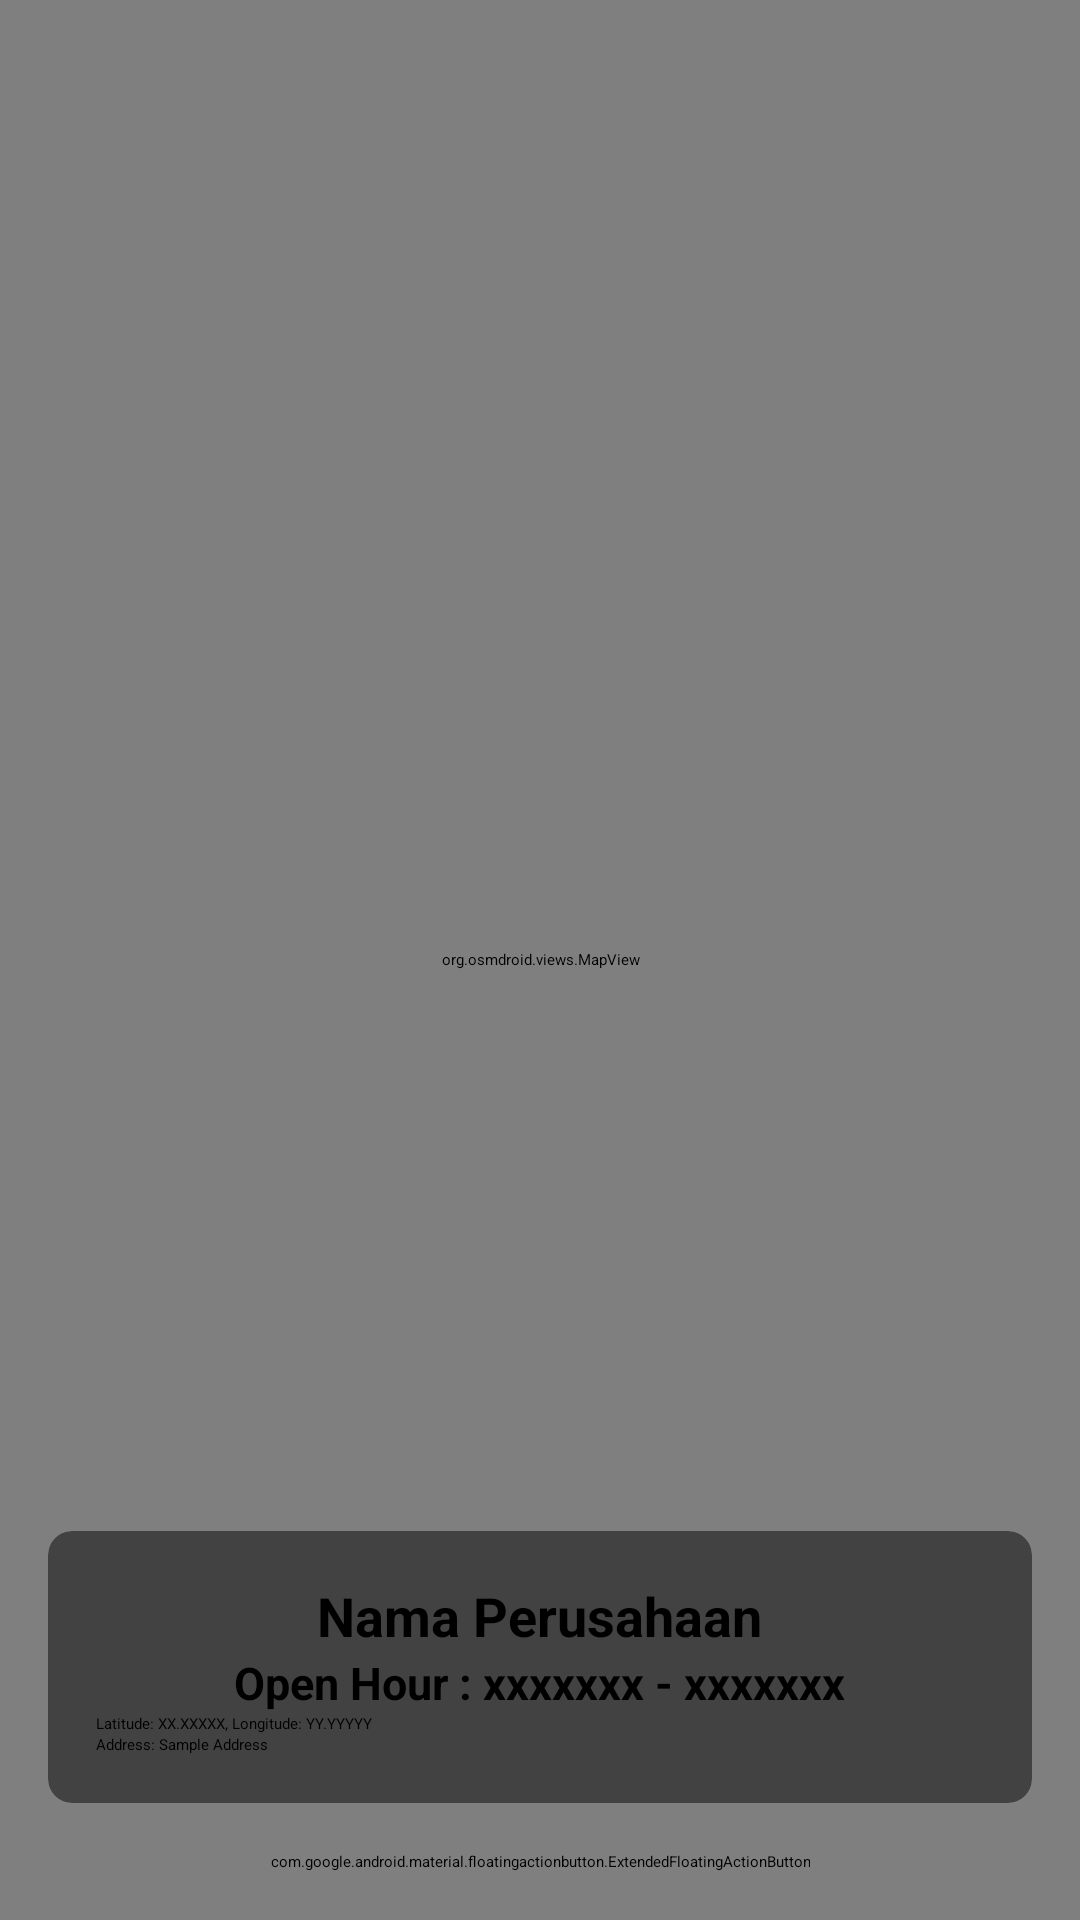

The Android layout XML behind this screen, and the referenced resources:
<!-- AndroidManifest.xml: application theme Theme.TugasAkhir -->
<!-- res/layout/activity_map.xml -->
<?xml version="1.0" encoding="utf-8"?>
<androidx.coordinatorlayout.widget.CoordinatorLayout xmlns:android="http://schemas.android.com/apk/res/android"
    xmlns:app="http://schemas.android.com/apk/res-auto"
    android:layout_width="match_parent"
    android:layout_height="match_parent"
    xmlns:tools="http://schemas.android.com/tools"
    tools:context=".MapActivity">
    <org.osmdroid.views.MapView
        android:id="@+id/mapView"
        android:layout_width="match_parent"
        android:layout_height="match_parent"/>
    <androidx.constraintlayout.widget.ConstraintLayout
        android:id="@+id/container"
        android:layout_width="match_parent"
        android:layout_height="match_parent"
        app:layout_dodgeInsetEdges="bottom">
        <com.google.android.material.floatingactionbutton.ExtendedFloatingActionButton
            android:id="@+id/save_button"
            android:layout_width="wrap_content"
            android:layout_height="wrap_content"
            android:layout_marginBottom="16dp"
            android:text="Save This Location"
            app:backgroundTint="@color/colorPrimary"
            app:iconTint="@android:color/white"
            app:layout_constraintBottom_toBottomOf="parent"
            app:layout_constraintEnd_toEndOf="parent"
            app:layout_constraintStart_toStartOf="parent" />
        <androidx.cardview.widget.CardView
            android:id="@+id/infoCardView"
            android:layout_width="match_parent"
            android:layout_height="wrap_content"
            android:layout_margin="16dp"
            app:cardCornerRadius="8dp"
            app:layout_constraintBottom_toTopOf="@id/save_button">

            
            <LinearLayout
                android:layout_width="match_parent"
                android:layout_height="wrap_content"
                android:orientation="vertical"
                android:padding="16dp">

                
                <TextView
                    android:id="@+id/tvNamaPerusahaan"
                    android:layout_width="wrap_content"
                    android:textSize="18sp"
                    android:layout_gravity="center"
                    android:textStyle="bold"
                    android:layout_height="wrap_content"
                    android:foregroundGravity="center"
                    android:text="Nama Perusahaan"/>
                <TextView
                    android:id="@+id/tvOpenHour"
                    android:layout_width="wrap_content"
                    android:layout_height="wrap_content"
                    android:textSize="15sp"
                    android:layout_gravity="center"
                    android:textStyle="bold"
                    android:text="Open Hour : xxxxxxx - xxxxxxx"/>

                <TextView
                    android:id="@+id/tvLatitudeLongitude"
                    android:layout_width="match_parent"
                    android:layout_height="wrap_content"
                    android:text="Latitude: XX.XXXXX, Longitude: YY.YYYYY"/>

                <TextView
                    android:id="@+id/tvAddress"
                    android:layout_width="match_parent"
                    android:layout_height="wrap_content"
                    android:text="Address: Sample Address"/>
            </LinearLayout>
        </androidx.cardview.widget.CardView>
    </androidx.constraintlayout.widget.ConstraintLayout>
</androidx.coordinatorlayout.widget.CoordinatorLayout>
<!-- resources referenced by this layout -->
<resources>
  <color name="colorPrimary">#FFFFFF</color>
</resources>
